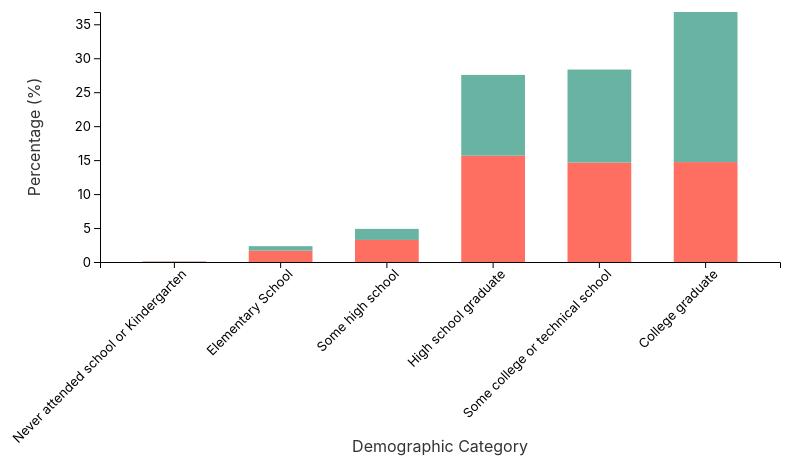
D3 v7 page, settled after 480 driven frames (8 s of simulated time); the page loaded 2 data file(s).


// ── script.js
// Load preprocessed data
d3.json("preprocessed_demographic_data.json")
    .then(data => {
        console.log("Loaded Preprocessed Data:", data);

        const dropdown = d3.select("#demographic");

        // Initial render
        updateChart(dropdown.property("value"), data);

        // Update chart on dropdown change
        dropdown.on("change", function () {
            updateChart(this.value, data);
        });
    })
    .catch(error => {
        console.error("Error loading data:", error);
    });


const svg = d3.select("svg");
const width = +svg.attr("width");
const height = +svg.attr("height");
const margin = { top: 50, right: 20, bottom:200, left: 100 };

const chartWidth = width - margin.left - margin.right;
const chartHeight = height - margin.top - margin.bottom;

const g = svg.append("g").attr("transform", `translate(${margin.left},${margin.top})`);

//scales
const xScale = d3.scaleBand().range([0, chartWidth]).padding(0.4);
const yScale = d3.scaleLinear().range([chartHeight, 0]);
const colorScale = d3.scaleOrdinal().domain(["Diabetes", "NonDiabetes"]).range(["#ff6f61", "#69b3a2"]);


//axes
const xAxisGroup = g.append("g").attr("transform", `translate(0,${chartHeight})`);
const yAxisGroup = g.append("g");

const xAxisLabel = g.append("text")
    .attr("x", chartWidth / 2)
    .attr("y", chartHeight + 190)
    .attr("text-anchor", "middle")
    .attr("font-size", "16px")
    .attr("fill", "#333")
    .text("Demographic Category"); 

const yAxisLabel = g.append("text")
    .attr("x", -chartHeight / 2)
    .attr("y", -60)
    .attr("transform", "rotate(-90)")
    .attr("text-anchor", "middle")
    .attr("font-size", "16px")
    .attr("fill", "#333")
    .text("Percentage (%)");
    
// Tooltip
const tooltip = d3.select("body")
    .append("div")
    .attr("class", "tooltip")
    .style("opacity", 0);

//legend
const legendData = [
    { label: "Diabetes", color: "#ff6f61" },
    { label: "NonDiabetes", color: "#69b3a2" }
];
const legendContainer = d3.select("#legend-container");

const legendItems = legendContainer.selectAll(".legend-item")
    .data(legendData)
    .enter()
    .append("div")
    .attr("class", "legend-item");

// Add Color Boxes to Legend Items
legendItems.append("div")
    .style("width", "10px")
    .style("height", "10px")
    .style("background-color", d => d.color)
    .style("border-radius", "2px") //
    .style("margin-right", "10px")
    .style("flex-shrink", "0");

// Add Labels to Legend Items
legendItems.append("span")
    .text(d => d.label)
    .style("font-size", "14px")
    .style("font-family", "'Inter', sans-serif")
    .style("color", "#333");

//update chart
function updateChart(demographic, data) {
    // Filter data
    const filteredData = data.filter(d => d.Demographic === demographic);

    if (filteredData.length === 0) {
        console.error(`No data found for demographic: ${demographic}`);
        g.selectAll("*").remove(); // Clear the chart
        return;
    }
    if (demographic === "Education") {
        const EducationOrder = [
            "Never attended school",
            "Elementary School",
            "Some high school",
            "High school graduate",
            "Some college or technical school",
            "College graduate"
        ];
        filteredData.sort((a, b) => EducationOrder.indexOf(a.Category) - EducationOrder.indexOf(b.Category));
    }
    // Stack data for internal color proportions
    const stackedData = d3.stack()
        .keys(["Diabetes", "NonDiabetes"])
        .value((d, key) => (d[key] / 100) * d.Category_percentage)(filteredData);


    // Update scales
    xScale.domain(filteredData.map(d => d.Category));
    yScale.domain([0, d3.max(filteredData, d => d.Category_percentage)]);


    // Update axes
    xAxisGroup.transition().call(d3.axisBottom(xScale))
        .selectAll("text")
        .attr("transform", "rotate(-45)")
        .style("text-anchor", "end")
        .style("font-size","13px");

    yAxisGroup.transition().call(d3.axisLeft(yScale))
        .selectAll("text")
        .style("font-size","13px");

    // Render bars with stackedData
    renderBars(stackedData, filteredData);
}
function wrapText(selection, width) {
    selection.each(function() {
        const text = d3.select(this);
        const words = text.text().split(/\s+/).reverse();
        let word;
        const line = [];
        const lineHeight = 1.1; // ems for line spacing
        const y = text.attr("y");
        const dy = parseFloat(text.attr("dy")) || 0;

        let tspan = text.text(null)
            .append("tspan")
            .attr("x", 0)
            .attr("y", y)
            .attr("dy", `${dy}em`);

        while ((word = words.pop())) {
            line.push(word);
            tspan.text(line.join(" "));
            if (tspan.node().getComputedTextLength() > width) {
                line.pop();
                tspan.text(line.join(" "));
                line.length = 0;
                line.push(word);
                tspan = text.append("tspan")
                    .attr("x", 0)
                    .attr("y", y)
                    .attr("dy", `${lineHeight}em`)
                    .text(word);
            }
        }
    });
}

function renderBars(stackedData, filteredData) {
    // Bind data to groups
    const groups = g.selectAll("g.layer").data(stackedData);

    const groupEnter = groups.enter()
        .append("g")
        .attr("class", "layer")
        .attr("fill", d => colorScale(d.key));

    const bars = groupEnter.merge(groups).selectAll("rect").data(d => d);

    
    bars.enter()
        .append("rect")
        .merge(bars)
        .attr("x", d => xScale(d.data.Category))
        .attr("y", d => yScale(d[1]))
        .attr("height", d => Math.max(0, yScale(d[0]) - yScale(d[1])))
        .attr("width", xScale.bandwidth())
        .on("mouseover", function (event, d) {
            const key = d3.select(event.target.parentNode).datum().key; // 'Diabetes' or 'NonDiabetes'
            const count = key === "Diabetes" ? d.data.Diabetes_binary_count : d.data.NonDiabetes_count;
            const total = d.data.Subgroup_total;
            const percentage = (count / total) * 100;

            tooltip.transition().duration(200).style("opacity", 1);
            tooltip.html(`
                <strong>Total Count in Subgroup:</strong> ${total}<br>
                <strong>${key === "Diabetes" ? "With Diabetes (Count)" : "Without Diabetes (Count)"}:</strong> ${count}<br>
                <strong>${key === "Diabetes" ? "% with Diabetes" : "% without Diabetes"}:</strong> ${percentage.toFixed(2)}%
            `)
                .style("left", `${event.pageX + 15}px`)
                .style("top", `${event.pageY - 15}px`);

            // Change color on hover
            d3.select(this)
                .transition()
                .duration(200)
                .attr("fill", key === "Diabetes" ? "#e65548" : "#458f7b");
        })
        .on("mousemove", function (event) {
            tooltip.style("left", `${event.pageX + 15}px`)
                .style("top", `${event.pageY - 15}px`);
        })
        .on("mouseout", function () {
            tooltip.transition().duration(300).style("opacity", 0);

            // Revert color
            d3.select(this)
                .transition()
                .duration(200)
                .attr("fill", d => colorScale(d3.select(this.parentNode).datum().key));
        });

    bars.exit().remove();
    groups.exit().remove();

    console.log("Rendering Complete for Demographic:", demographic);
}







//calculated separetly in python and exported into correlations.json, and copied here
const correlationData = {
    Diabetes_binary: 1.0,
    GenHlth: 0.40761159849491824,
    HighBP: 0.3815155489073118,
    BMI: 0.2933727447610357,
    HighChol: 0.2892128070886501,
    Age: 0.2787380662818883,
    DiffWalk: 0.272646006159808,
    PhysHlth: 0.21308101903810314,
    HeartDiseaseorAttack: 0.2115234043602268,
    Stroke: 0.12542678468516733,
    CholCheck: 0.11538161710270889,
    MentHlth: 0.08702877147509414,
    Smoker: 0.0859989642080019,
    Sex: 0.044412858371260674,
    NoDocbcCost: 0.04097657326664351,
    AnyHealthcare: 0.023190748531128236,
    Fruits: -0.0540765562866664,
    Veggies: -0.07929314561269882,
    HvyAlcoholConsump: -0.09485313995926543,
    PhysActivity: -0.1586656048640515,
    Education: -0.17048063498806193,
    Income: -0.22444871496381727
};
//transform them into absolute value
const absCorrelationData = Object.fromEntries(
    Object.entries(correlationData).map(([key,value]) => [
        key,
        Math.abs(value)
    ])
);

//transforming them into weights
const weightsFromCorrelation = Object.fromEntries(
    Object.entries(absCorrelationData).map(([key, value]) => [
        key,value
    ])
);
//debug check - good
console.log("Weights:", weightsFromCorrelation);


// Fetch prevalence data
let prevalenceData = {};
fetch('prevalence_data.json')
    .then(response => {
        console.log("Fetch response received:", response);
        if (!response.ok) {
            console.error("Failed to fetch prevalence data:", response.statusText);
            throw new Error('Failed to fetch prevalence data');
        }
        return response.json();
    })
    .then(data => {
        prevalenceData = data;
        console.log("Prevalence data loaded:", prevalenceData);
        initializeCalculator();
    })
    .catch(error => {
        console.error("Error during fetch:", error);
    });

function updateCircularProgress(riskPercentage) {
    const circularProgress = document.getElementById("circular-progress");
    const progressValue = document.getElementById("progress-value");

    const validRiskPercentage = Math.min(riskPercentage, 100);

    circularProgress.style.background = `conic-gradient(
        #466f4a ${validRiskPercentage * 3.6}deg,
        #e0e0e0 ${validRiskPercentage * 3.6}deg
    )`;

    progressValue.textContent = `${validRiskPercentage.toFixed(2)}%`;
}

document.addEventListener("DOMContentLoaded", () => {
    console.log("DOMContentLoaded triggered!");
});

// Initialize the calculator setup
function initializeCalculator() {
    console.log("Initializing calculator...");

    initializeSliderUpdates();
    attachEventListeners(updateRisk);
    updateRisk();
}

function initializeSliderUpdates() {
    const sliders = [
        { id: "age-slider", valueId: "age-value" },
        { id: "bmi-slider", valueId: "bmi-value" },
        { id: "gen-health-slider", valueId: "gen-health-value" },
        { id: "ment-health-slider", valueId: "ment-health-value" },
        { id: "phys-health-slider", valueId: "phys-health-value" },
    ];

    sliders.forEach(({ id, valueId }) => {
        const slider = document.getElementById(id);
        const valueSpan = document.getElementById(valueId);
        if (slider && valueSpan) {
            slider.addEventListener("input", () => {
                valueSpan.textContent = slider.value;
            });
        } else {
            console.error(`Missing slider or value span for ${id}`);
        }
    });
}

function attachEventListeners(updateRisk) {
    const inputs = document.querySelectorAll("input[type='range'], select");
    inputs.forEach(input => {
        input.addEventListener("input", updateRisk);
    });
}

function calculateRisk() {
    console.log("calculateRisk called!");
    console.log("Prevalence Data Debug:", prevalenceData);

    const inputs = gatherInputValues();
    const prevalenceRates = calculatePrevalenceRates(inputs);
    console.log("Prevalence rates:",prevalenceRates);

    const weightedRiskScores = calculateWeightedRiskScores(prevalenceRates);
    console.log("Weighted Risk Scores:",weightedRiskScores)

    const totalRawScore = weightedRiskScores.reduce((sum, { riskScore }) => sum + riskScore, 0);
    const totalWeightedScore = weightedRiskScores.reduce((sum, { weightedScore }) => sum + weightedScore, 0);

    const maxScorePerFactor = 25; // Assuming each factor contributes max score of 25
    const overallRiskPercentage = Math.min(totalWeightedScore, 100);

    return { overallRiskPercentage, totalRawScore, totalWeightedScore, weightedRiskScores };
}



function gatherInputValues(){    
    const ageSlider = document.getElementById("age-slider");
    const bmiSlider = document.getElementById("bmi-slider");
    const sexDropdown = document.getElementById("sex-dropdown");
    const smokerDropdown = document.getElementById("smoker-dropdown");
    const highBPDropdown = document.getElementById("high-bp-dropdown");
    const highCholDropdown = document.getElementById("high-chol-dropdown");
    const heartDiseaseDropdown = document.getElementById("heart-disease-dropdown");
    const physActivityDropdown = document.getElementById("phys-activity-dropdown");
    const genHealthSlider = document.getElementById("gen-health-slider");
    const mentHealthSlider = document.getElementById("ment-health-slider");
    const physHealthSlider = document.getElementById("phys-health-slider");
    const diffWalkDropdown = document.getElementById("diff-walk-dropdown");
    const fruitsDropdown = document.getElementById("fruits-dropdown");
    
    return {
        ageGroup: getAgeGroup(ageSlider.value),
        bmiGroup: getBMIGroup(bmiSlider.value),
        sex: sexDropdown?.value + ".0", 
        smoker: smokerDropdown?.value + ".0",
        highBP: highBPDropdown?.value + ".0",
        highChol: highCholDropdown?.value + ".0",
        heartDisease: heartDiseaseDropdown?.value + ".0",
        physActivity: physActivityDropdown?.value + ".0",
        genHealth: genHealthSlider?.value + ".0",
        mentHealth: mentHealthSlider?.value + ".0",
        physHealth: physHealthSlider?.value + ".0",
        diffWalk: diffWalkDropdown?.value + ".0",
        fruits: fruitsDropdown?.value + ".0",
    };
}
//mapping for keys 
const keyMapping = {
    agePrevalence: "Age",
    bmiPrevalence: "BMI",
    sexPrevalence: "Sex",
    smokerPrevalence: "Smoker",
    highBPPrevalence: "HighBP",
    highCholPrevalence: "HighChol",
    heartDiseasePrevalence: "HeartDiseaseorAttack",
    physActivityPrevalence: "PhysActivity",
    genHlthPrevalence: "GenHlth",
    mentHlthPrevalence: "MentHlth",
    physHlthPrevalence: "PhysHlth",
    diffWalkPrevalence: "DiffWalk",
    fruitsPrevalence: "Fruits"
   };

const factorNames = {
    agePrevalence: "Age",
    bmiPrevalence: "BMI",
    sexPrevalence: "Sex",
    smokerPrevalence: "Smoker",
    highBPPrevalence: "High Blood Pressure",
    highCholPrevalence: "High Cholesterol",
    heartDiseasePrevalence: "Heart Disease or Attack",
    physActivityPrevalence: "Physical Activity",
    genHlthPrevalence: "General Health",
    mentHlthPrevalence: "Mental Health (Days in Poor Health)",
    physHlthPrevalence: "Physical Health (Days in Poor Health)",
    diffWalkPrevalence: "Difficulty Walking",
    fruitsPrevalence: "Consumes Fruits Daily"
};

function calculatePrevalenceRates(inputs) {
    return {
        agePrevalence: prevalenceData.Age?.[inputs.ageGroup] ?? 0,
        bmiPrevalence: prevalenceData.BMI?.[inputs.bmiGroup] ?? 0,
        sexPrevalence: prevalenceData.Sex?.[inputs.sex] ?? 0,
        smokerPrevalence: prevalenceData.Smoker?.[inputs.smoker] ?? 0,
        highBPPrevalence: prevalenceData.HighBP?.[inputs.highBP] ?? 0,
        highCholPrevalence: prevalenceData.HighChol?.[inputs.highChol] ?? 0,
        heartDiseasePrevalence: prevalenceData.HeartDiseaseorAttack?.[inputs.heartDisease] ?? 0,
        physActivityPrevalence: prevalenceData.PhysActivity?.[inputs.physActivity] ?? 0,
        genHlthPrevalence: prevalenceData.GenHlth?.[inputs.genHealth] ?? 0,
        mentHlthPrevalence: prevalenceData.MentHlth?.[inputs.mentHealth] ?? 0,
        physHlthPrevalence: prevalenceData.PhysHlth?.[inputs.physHealth] ?? 0,
        diffWalkPrevalence: prevalenceData.DiffWalk?.[inputs.diffWalk] ?? 0,
        fruitsPrevalence: prevalenceData.Fruits?.[inputs.fruits] ?? 0,
    };
}

function calculateWeightedRiskScores(prevalenceRates) {
    return Object.entries(prevalenceRates).map(([key, prevalence]) => {
        const rawKey = keyMapping[key]?.trim();

        if (!(rawKey in weightsFromCorrelation)) {
            console.error(`No match found for key: '${rawKey}'`);
            return { key, prevalence, weight: 0, riskScore: 0, weightedScore: 0 };
        }

        const weight = weightsFromCorrelation[rawKey];
        console.log(`Weight for ${rawKey}: ${weight}`);

        const riskScore = getRiskScore(prevalence);
        const weightedScore = weight * riskScore;

        return { key, prevalence, weight, riskScore, weightedScore };
    });
}


function updateRisk() {
    try {
        const { overallRiskPercentage,totalRawScore, totalWeightedScore, weightedRiskScores } = calculateRisk();

        // Define the maximum possible score
        const maxScore = weightedRiskScores.length * 25;

        const riskResult = document.getElementById("risk-result");
        const riskScore = document.getElementById("risk-score");

        riskResult.innerHTML = `<strong>Your estimated diabetes risk is ${overallRiskPercentage.toFixed(2)}%.</strong>`;
        riskScore.innerHTML = `
            <div class="score-line"><strong>Total Raw Score:</strong> ${totalRawScore} / ${maxScore}</div>
            <div class="score-line"><strong>Overall Risk Score (weighted):</strong> ${totalWeightedScore.toFixed(2)} / ${maxScore}</div>`;

        
        const breakdownList = document.getElementById("breakdown-list");
        breakdownList.innerHTML = "";

        weightedRiskScores.forEach(({ key, prevalence, weight, riskScore, weightedScore }) => {
            const listItem = document.createElement("li");
            const humanReadableKey = factorNames[key] || key;

            listItem.innerHTML = `
                <strong>${humanReadableKey}:</strong>
                Prevalence: ${prevalence.toFixed(2)}%, 
                Weight: ${(weight * 100).toFixed(2)}%, 
                Risk Score: ${riskScore}, 
                Weighted Score: ${weightedScore.toFixed(2)}
            `;
            breakdownList.appendChild(listItem);
        });
        console.log("Risk Updated Successfully!");
    } catch (error) {
        console.error("Error updating risk:", error);
    }
}

        

        // Attach toggle button functionality
        const toggleButton = document.getElementById("toggle-breakdown-btn");
        const breakdownContainer = document.getElementById("breakdown-container");

        toggleButton.textContent =
            breakdownContainer.style.display === "none" || breakdownContainer.style.display === ""
                ? "Expand to See More"
                : "Collapse Details";

        toggleButton.onclick = () => {
            const isHidden = breakdownContainer.style.display === "none" || breakdownContainer.style.display === "";
            breakdownContainer.style.display = isHidden ? "block" : "none";
            toggleButton.textContent = isHidden ? "Collapse Details" : "Expand to See More";
        };

        console.log("Risk Updated Successfully!");

//more functions
function getBMIGroup(bmi) {
    if (bmi < 18.5) return "Underweight";
    if (bmi < 25) return "Normal";
    if (bmi < 30) return "Overweight";
    return "Obese";
}

function getAgeGroup(value) {
    if (value <= 24) return "18-24";
    if (value <= 34) return "25-34";
    if (value <= 44) return "35-44";
    if (value <= 54) return "45-54";
    if (value <= 64) return "55-64";
    if (value <= 74) return "65-74";
    if (value <= 84) return "75-84";
    if (value <= 94) return "85-94";
    return "95+";
}

function getRiskScore(prevalence) {
    if (prevalence <= 10) return 5;   // Low  
    if (prevalence <= 20) return 10;  // Mid-range
    if (prevalence <= 35) return 15;  // Moderate-high
    if (prevalence <= 50) return 18;  // High
    return 25; // Very High
}



### data: prevalence_data.json
{
 "Age": {
  "100+": 63.91,
  "105+": 63.09,
  "110+": 59.14,
  "18-24": 7.967,
  "25-34": 10.03,
  "35-44": 15.32,
  "45-54": 22.41,
  "55-64": 29.86,
  "65-74": 37.48,
  "75-84": 44.94,
  "85+": 49.55,
  "90+": 56.7,
  "95+": 60.41
 },
 "BMI": {
  "Underweight": 25.88,
  "Normal": 27.16,
  "Overweight": 44.3,
  "Obese": 65.38
 },
 "Sex": {
  "0.0": 47.96,
  "1.0": 52.42
 },
 "Smoker": {
  "0.0": 45.91,
  "1.0": 54.52
 },
 "HighBP": {
  "0.0": 28.33,
  "1.0": 66.79
 },
 "HighChol": {
  "0.0": 34.78,
  "1.0": 63.74
 },
 "HeartDiseaseorAttack": {
  "0.0": 45.6,
  "1.0": 75.39
 },
 "PhysActivity": {
  "0.0": 62.21,
  "1.0": 44.84
 },
 "GenHlth": {
  "1.0": 13.76,
  "2.0": 32.11,
  "3.0": 57.44,
  "4.0": 73.59,
  "5.0": 78.82
 },
 "MentHlth": {
  "0.0": 48.66,
  "1.0": 39.59,
  "2.0": 46.16,
  "3.0": 46.98,
  "4.0": 49.85,
  "5.0": 48.55,
  "6.0": 56.94,
  "7.0": 49.09,
  "8.0": 55.56,
  "9.0": 46.43,
  "10.0": 55.3,
  "11.0": 37.5,
  "12.0": 51.54,
  "13.0": 53.33,
  "14.0": 56.09,
  "15.0": 57.89,
  "16.0": 50.0,
  "17.0": 61.11,
  "18.0": 47.62,
  "19.0": 57.14,
  "20.0": 58.93,
  "21.0": 57.14,
  "22.0": 50.0,
  "23.0": 61.54,
  "24.0": 60.0,
  "25.0": 64.24,
  "26.0": 41.18,
  "27.0": 70.59,
  "28.0": 57.58,
  "29.0": 56.6,
  "30.0": 64.07
 },
 "PhysHlth": {
  "0.0": 41.94,
  "1.0": 41.64,
  "2.0": 49.44,
  "3.0": 52.87,
  "4.0": 55.45,
  "5.0": 56.35,
  "6.0": 63.09,
  "7.0": 56.03,
  "8.0": 57.61,
  "9.0": 65.45,
  "10.0": 65.15,
  "11.0": 54.55,
  "12.0": 62.93,
  "13.0": 61.54,
  "14.0": 58.98,
  "15.0": 67.69,
  "16.0": 68.0,
  "17.0": 77.14,
  "18.0": 70.0,
  "19.0": 30.0,
  "20.0": 70.98,
  "21.0": 60.7,
  "22.0": 74.19,
  "23.0": 59.26,
  "24.0": 62.5,
  "25.0": 70.74,
  "26.0": 84.62,
  "27.0": 61.76,
  "28.0": 67.77,
  "29.0": 77.89,
  "30.0": 72.0
 },
 "DiffWalk": {
  "0.0": 42.07,
  "1.0": 73.44
 },
 "Fruits": {
  "0.0": 53.39,
  "1.0": 47.85
 }
}

### data: preprocessed_demographic_data.json
[
 {
  "Category": "Female",
  "Subgroup_total": 38386,
  "Diabetes_binary_count": 18411,
  "NonDiabetes_count": 19975,
  "Category_percentage": 54.3,
  "Diabetes": 47.96,
  "NonDiabetes": 52.04,
  "Demographic": "Sex"
 },
 {
  "Category": "Male",
  "Subgroup_total": 32306,
  "Diabetes_binary_count": 16935,
  "NonDiabetes_count": 15371,
  "Category_percentage": 45.7,
  "Diabetes": 52.42,
  "NonDiabetes": 47.58,
  "Demographic": "Sex"
 },
 {
  "Category": "18-24",
  "Subgroup_total": 979,
  "Diabetes_binary_count": 78,
  "NonDiabetes_count": 901,
  "Category_percentage": 1.385,
  "Diabetes": 7.967,
  "NonDiabetes": 92.03,
  "Demographic": "Age"
 },
 {
  "Category": "25-29",
  "Subgroup_total": 1396,
  "Diabetes_binary_count": 140,
  "NonDiabetes_count": 1256,
  "Category_percentage": 1.975,
  "Diabetes": 10.03,
  "NonDiabetes": 89.97,
  "Demographic": "Age"
 },
 {
  "Category": "30-34",
  "Subgroup_total": 2049,
  "Diabetes_binary_count": 314,
  "NonDiabetes_count": 1735,
  "Category_percentage": 2.898,
  "Diabetes": 15.32,
  "NonDiabetes": 84.68,
  "Demographic": "Age"
 },
 {
  "Category": "35-39",
  "Subgroup_total": 2793,
  "Diabetes_binary_count": 626,
  "NonDiabetes_count": 2167,
  "Category_percentage": 3.951,
  "Diabetes": 22.41,
  "NonDiabetes": 77.59,
  "Demographic": "Age"
 },
 {
  "Category": "40-44",
  "Subgroup_total": 3520,
  "Diabetes_binary_count": 1051,
  "NonDiabetes_count": 2469,
  "Category_percentage": 4.979,
  "Diabetes": 29.86,
  "NonDiabetes": 70.14,
  "Demographic": "Age"
 },
 {
  "Category": "45-49",
  "Subgroup_total": 4648,
  "Diabetes_binary_count": 1742,
  "NonDiabetes_count": 2906,
  "Category_percentage": 6.575,
  "Diabetes": 37.48,
  "NonDiabetes": 62.52,
  "Demographic": "Age"
 },
 "... 21 more items"
]